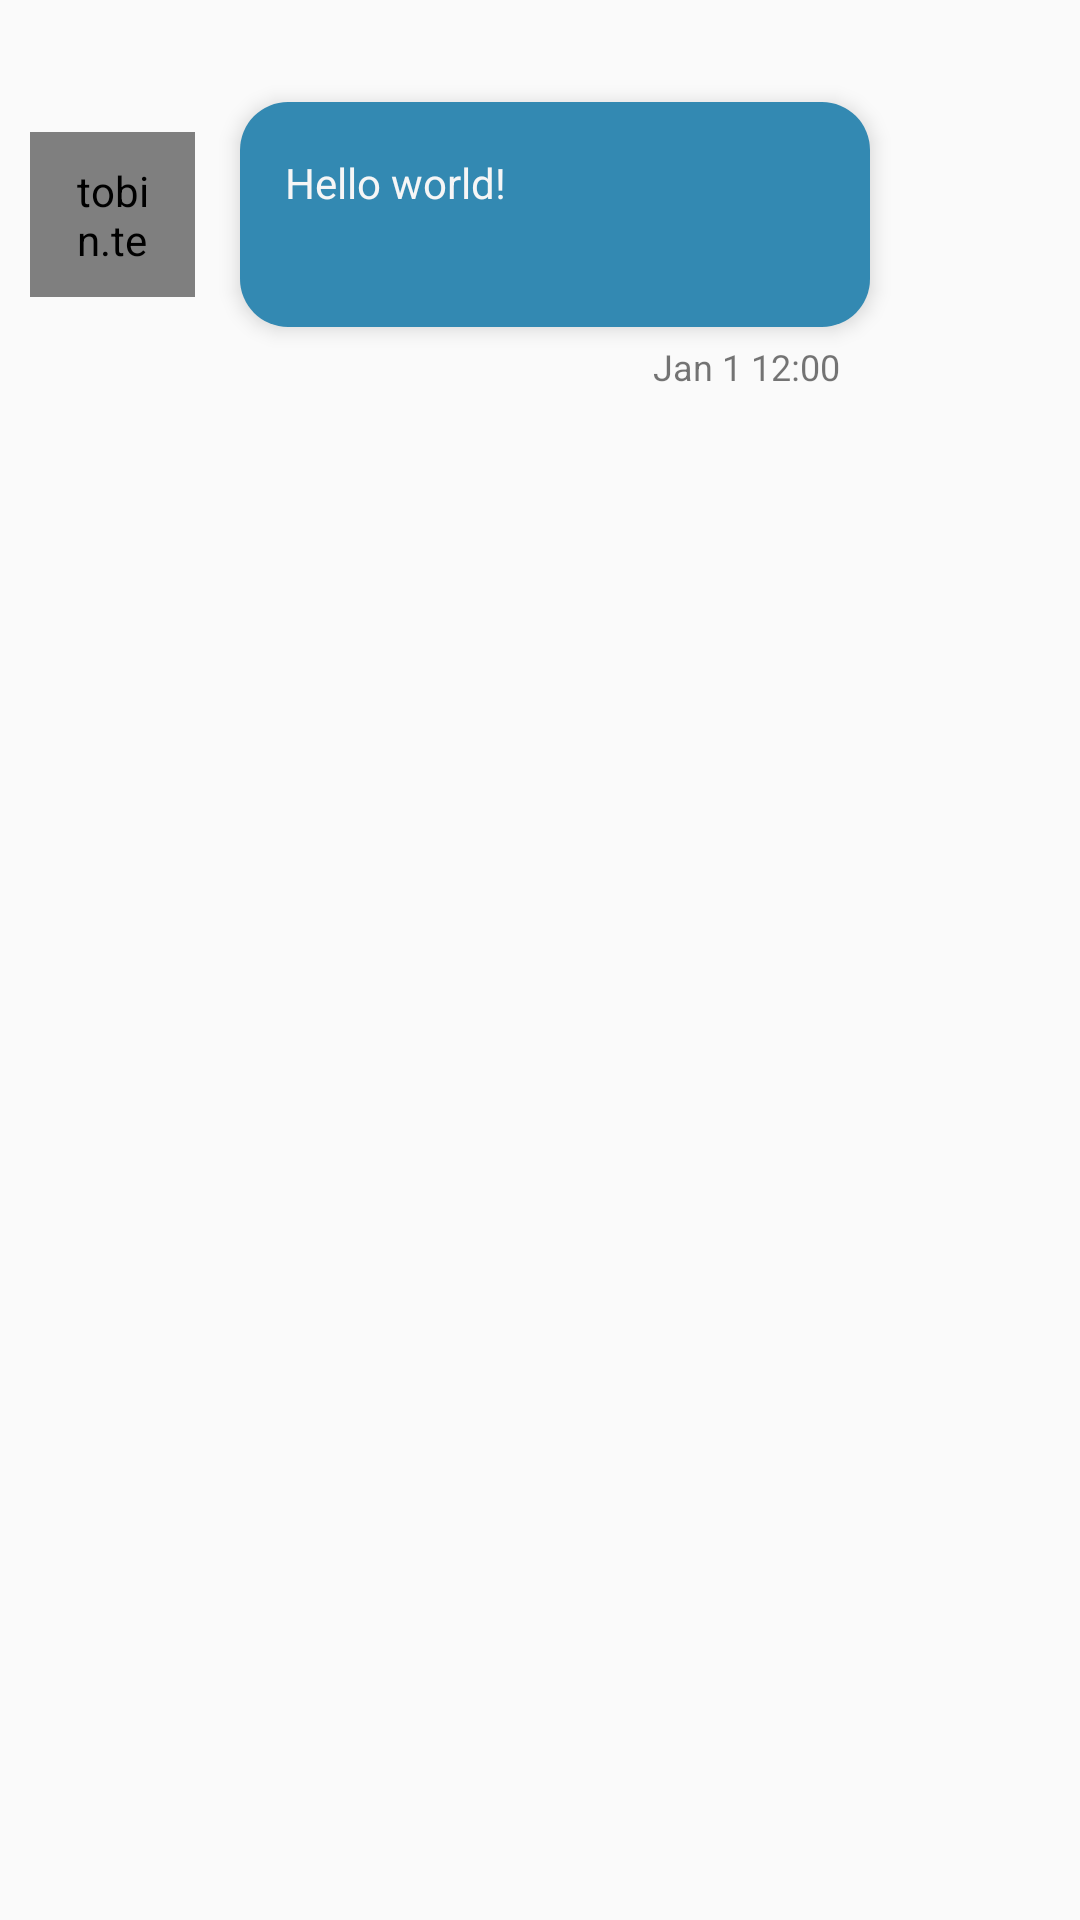

Here is an Android app screen rendered from its layout file. Give the layout XML and the strings, colors and styles it references.
<!-- AndroidManifest.xml: application theme AppTheme -->
<!-- res/layout/partial_conversation_inbound.xml -->
<?xml version="1.0" encoding="utf-8"?>
<RelativeLayout xmlns:android="http://schemas.android.com/apk/res/android"
    android:layout_width="match_parent" android:layout_height="match_parent"
    android:clickable="true"
    android:longClickable="true"
    android:paddingTop="5dp"
    android:paddingBottom="5dp">

    <RelativeLayout
        android:layout_width="75dp"
        android:layout_height="55dp"
        android:id="@+id/contact_container"
        android:layout_alignTop="@+id/message_backdrop"
        android:layout_alignParentStart="true"
        android:layout_above="@+id/time">

        <view
            android:layout_width="55dp"
            android:layout_height="55dp"
            class="tobin.texty.views.RoundImageView"
            android:id="@+id/contact_badge"
            android:padding="10dp"
            android:layout_centerVertical="true"
            android:layout_centerHorizontal="true" />
    </RelativeLayout>

    <RelativeLayout
        android:layout_width="210dp"
        android:layout_height="wrap_content"
        android:minHeight="75dp"
        android:background="@drawable/conversation_message_inbound"
        android:padding="10dp"
        android:layout_marginLeft="5dp"
        android:layout_marginRight="25dp"
        android:layout_marginTop="29dp"
        android:id="@+id/message_backdrop"
        android:longClickable="true"
        android:elevation="4dp"
        android:layout_alignParentTop="true"
        android:layout_toEndOf="@+id/contact_container">

        <TextView
            android:layout_width="fill_parent"
            android:layout_height="wrap_content"
            android:text="@string/hello_world"
            android:id="@+id/message"
            android:layout_alignParentTop="true"
            android:layout_alignParentStart="true"
            android:padding="5dp"
            android:textSize="14dp"
            android:textIsSelectable="true"
            android:elegantTextHeight="true"
            android:textColor="@color/color.light" />
    </RelativeLayout>

    <TextView
        android:layout_width="wrap_content"
        android:layout_height="wrap_content"
        android:textAppearance="?android:attr/textAppearanceSmall"
        android:text="@string/time_default_time"
        android:id="@+id/time"
        android:layout_alignParentEnd="false"
        android:layout_marginRight="10dp"
        android:layout_below="@+id/message_backdrop"
        android:layout_marginTop="5dp"
        android:layout_alignRight="@+id/message_backdrop"
        android:textSize="12dp" />

</RelativeLayout>
<!-- resources referenced by this layout -->
<resources>
  <color name="color.light">#fff6f6f6</color>
  <!-- drawable conversation_message_inbound (drawable) -->
  <?xml version="1.0" encoding="utf-8"?>
  <shape
      xmlns:android="http://schemas.android.com/apk/res/android"
      android:shape="rectangle">
      <solid android:color="@color/accent"/>
      <corners
          android:radius="16dp" />
  </shape>
  <string name="hello_world">Hello world!</string>
  <string name="time_default_time">Jan 1 12:00</string>
  <style name="AppTheme" parent="android:Theme.Material.Light.DarkActionBar">
  
          <item name="android:colorAccent">@color/accent</item>
          <item name="android:colorPrimary">@color/accent</item>
          <item name="android:colorPrimaryDark">@color/accent.dark</item>
          <item name="android:navigationBarColor">@color/accent</item>
      </style>
  <color name="accent">#ff3389b2</color>
  <color name="accent.dark">#ff2d6d94</color>
</resources>
